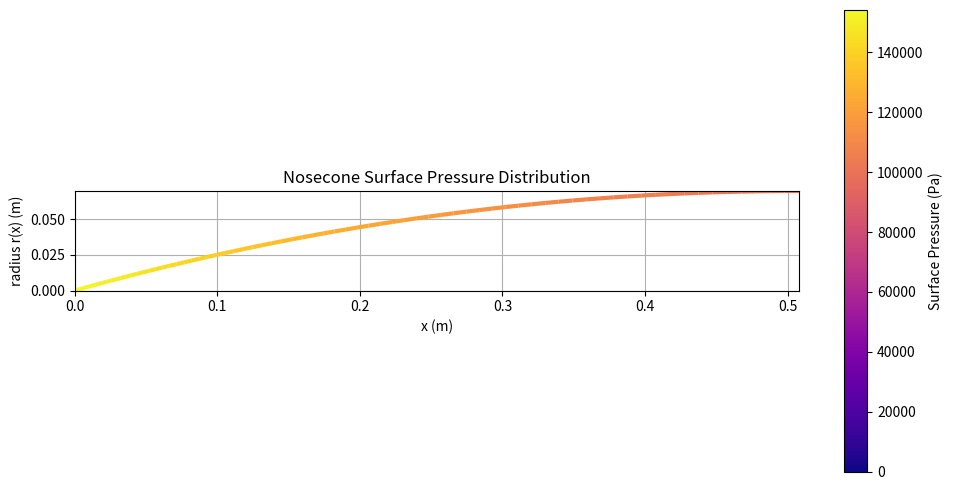

This chart was generated by the following Python code:
import numpy as np
import matplotlib.pyplot as plt
from matplotlib.collections import LineCollection
from scipy.interpolate import RegularGridInterpolator

# ----------------------------
# Geometry helper
# ----------------------------
def _tangent_ogive_profile(L, R, x):
    """
    Return r(x) and dr/dx for a tangent ogive of length L and radius R.
    """
    Rc = (L**2 + R**2) / (2*R)     # ogive sphere radius
    under = Rc - R

    h = np.sqrt(Rc**2 - (x - L)**2)
    r = h - under

    drdx = np.zeros_like(r)
    drdx[:-1] = (r[1:] - r[:-1]) / (x[1:] - x[:-1])
    drdx[-1] = 0.0
    return r, drdx




angles = np.array([2.5, 5.0, 7.5, 10.0, 12.5, 15.0, 17.5, 20.0, 22.5, 25.0, 27.5, 30.0])         # degrees
M_inf_vals = np.array([1.5, 1.75, 2.0, 2.5])
# ----------------------------
# Table 3-1 Initial Cone Surface
# ----------------------------

# localMach[i][j] = M_local at M_inf_vals[i], angles[j]
localMachCones = np.array([
#  delta = 2.5,         5.0,      7.5,     10.0,        12.5,     15.0,      17.5,      20.0,      22.5,       25.0,    27.5,       30.0
    [   1.4866884, 1.4579318, 1.4197316, 1.3748579, 1.3248992, 1.2707392, 1.2127162, 1.1506488, 1.0837313, 1.0100703, 1.0100703, 1.0100703],   # 1.5
    [   1.7340335, 1.7004643, 1.6568043, 1.6064462, 1.5513276, 1.4925484, 1.4306418, 1.3657361, 1.2976505, 1.2259024, 1.1495789, 1.0669388],   # 1.75
    [   1.9808615, 1.9415254, 1.8912335, 1.8340453, 1.7721933, 1.7068837, 1.6386764, 1.5677572, 1.4940884, 1.4174680, 1.3375202, 1.2535953],   # 2.0
    [   2.4729472, 2.4193976, 2.3528628, 2.2788768, 2.2001554, 2.1179422, 2.0327606, 1.9448503, 1.8543543, 1.7613748, 1.6659616, 1.5680718],   # 2.5
])

# Build interpolator ONCE (don't rebuild inside lookup function)
interpLocalMachCones = RegularGridInterpolator(
    (M_inf_vals, angles),
    localMachCones,
    bounds_error=False,
    fill_value=None
)

# localMach[i][j] = M_local at M_inf_vals[i], angles[j]
surfPressureCoeffCones = np.array([
#  delta = 2.5,         5.0,      7.5,     10.0,        12.5,     15.0,      17.5,      20.0,      22.5,       25.0,    27.5,       30.0
    [   0.0123382, 0.0396615, 0.0773864, 0.1237983, 0.1781167, 0.2400313, 0.3095450, 0.3869791, 0.4731538, 0.5699888, 0.5699888, 0.5699888],   # 1.5
    [   0.0114414, 0.0363287, 0.0704289, 0.1122701, 0.1612014, 0.2169225, 0.2792900, 0.3482459, 0.4238192, 0.50619022, 0.59585744, 0.69405243],   # 1.75
    [   0.0107862, 0.0339457, 0.0655812, 0.1044583, 0.1500854, 0.2022339, 0.2607607, 0.3255312, 0.39641336, 0.47330179, 0.55616008, 0.64511954],   # 2.0
    [   0.00982981, 0.0305876, 0.05895952, 0.09413081, 0.1358608, 0.1840343, 0.23852578, 0.29915906, 0.36571047, 0.43791904, 0.51550425, 0.59818912],   # 2.5
])

# Build interpolator ONCE (don't rebuild inside lookup function)
interpSurfPressureCoeffCones = RegularGridInterpolator(
    (M_inf_vals, angles),
    surfPressureCoeffCones,
    bounds_error=False,
    fill_value=None
)


# ----------------------------
# table_lookup function
# ----------------------------
def table_lookup(Mach, delta_rad, interp):
    delta_deg = np.degrees(delta_rad)

    # Interpolator requires a 2D input (N,2)
    val = interp([[Mach,delta_deg]])[0]

    return float(val)




# ----------------------------
# beta and omega functions (from eq. 3-70 notation)
# ----------------------------
def beta_coeff(M, gamma):
    """
    beta from Barrowman eq. (3-70):
    """
    return (gamma*M**2) / (2*(M**2 - 1.0))


def omega_coeff(M, gamma):
    """
    omega from Barrowman eq. (3-70):
    """
    return (1.0/M) * ((1.0 + 0.5*(gamma-1.0)*M**2) / (0.5*(gamma+1.0)) )**((gamma+1.0)/(2.0*(gamma-1.0)))




# ================================================================
# FINAL FUNCTION: 2nd-order Shock-Expansion marching CDp
# ================================================================
def shockexp_pressure_distribution(M_inf, p_inf, L_nose, R, gamma=1.4, npts=80):

    # Discretize nose
    theta = np.linspace(0, np.pi/2, npts)
    x = L_nose * (1 - np.cos(theta))


    r, drdx = _tangent_ogive_profile(L_nose, R, x)
    delta = np.arctan(drdx)

    # Output arrays
    dpds_front = np.zeros(npts-1)
    p2_arr = np.zeros(npts-1)
    p3_arr = np.zeros(npts-1)
    pmid_arr = np.zeros(npts-1)

    # freestream dynamic pressure:
    q_inf = 0.5*gamma*(M_inf**2)*p_inf

    j = 0 

    d1 = delta[j]                            # slope of panel 1
    Cp1 = table_lookup(M_inf, d1, interpSurfPressureCoeffCones)
    p_front = p_inf + Cp1 * q_inf              # p2 for panel 1

    # Barrowman boundary condition:
    dpds_1 = 0.0

    j+=1 # skip first panel

    # March from j = 1 to end
    for j in range(j, npts-1):

        x2, x3 = x[j], x[j+1]
        r2 = r[j]
        d2, d3 = delta[j], delta[j]


        # Local Mach numbers
        M1 = table_lookup(M_inf, d1, interpLocalMachCones)
        M2 = table_lookup(M_inf, d2, interpLocalMachCones)

        # Beta and Omega
        B1 = beta_coeff(M1, gamma)
        B2 = beta_coeff(M2, gamma)
        omega1 = omega_coeff(M1, gamma)
        omega2 = omega_coeff(M2, gamma)

        # Cone pressure at front
        Cp = table_lookup(M_inf, d2, interpSurfPressureCoeffCones)
        p_c2 = p_inf + Cp * q_inf

        #print("p_c2: ", p_c2, p_inf, Cp, q_inf, d2)

        # Eq (3-70) - dp/ds at front
        dpds_2 = (B2/r2)*(omega1*np.sin(d1) - omega2*np.sin(d2)) + (B2/B1)*(omega1/omega2)*dpds_1

        #print(omega1, omega2, B1, B2, M1, M2, M_inf)

        #print(d1, d2)

        #print( (B2/r2), omega1*np.sin(d1), -omega2*np.sin(d2)  )

        #print(f"{(B2/r2):.3f}, {(omega1*np.sin(d1) - omega2*np.sin(d2)):.3f}, {(B2/B1)*(omega1/omega2)*dpds_1}")
        dpds_front[j] = dpds_2

        # Eq (3-68) - pressure along panel
        xm = 0.5*(x2 + x3)
        eta_mid = dpds_2 * (xm - x2)/ ((p_c2 - p_front)*np.cos(d2))

        #print( (p_c2 - p_front)*np.cos(d2), p_c2,p_front )



        p_mid = p_front + (p_c2 - p_front)*np.exp(-eta_mid)
        pmid_arr[j] = p_mid

        eta_rear = dpds_2 * (x3 - x2)/ ((p_c2 - p_front)*np.cos(d2))
        #print(f"{eta_rear:.10f}, {dpds_2:.3f}, {(x3-x2):.3f}, {((p_c2 - p_front)*np.cos(d2))}, {np.cos(d2)}")

        #print(p_c2, p_front)



        p_rear = p_front + (p_c2 - p_front)*np.exp(-eta_rear)

        print(p_rear, p_front, - (p_c2 - p_front)*np.exp(-eta_rear), (p_c2 - p_front), eta_rear)




        p2_arr[j] = p_front
        p3_arr[j] = p_rear

        # Eq (3-71) - slope carryover
        dpds_3 = ((p_c2 - p_rear)/(p_c2 - p_front))*dpds_2

        #print(f"{j:.3f}, {d1:.3f}, {d2:.3f}, {np.sin(d1):.3f}, {np.sin(d2):.3f}, {omega1:.3f}, {omega2:.3f}, {dpds_2:.3f}")

        #print(f"{j:.3f}, {p_mid:.0f}, {p_inf:.0f}, {-(p_c2 - p_front):.0f}, {p_c2:.0f}, {p_front:.0f}, {np.exp(-eta_rear):.0f}")

        # Advance marching state
        dpds_1 = dpds_3
        p_front = p_rear
        d1 = d3


    return {
        "x": x,
        "r": r,
        "delta": delta,
        "dpds_front": dpds_front,
        "p2": p2_arr,
        "p3": p3_arr,
        "pmid": pmid_arr
    }





def plot_shockexp_pressure_contour(data, field="pmid"):
    """
    Plot the tangent-ogive contour r(x) colored by surface pressure.

    field options:
        "pmid"  -> midpoint panel pressure (recommended)
        "p2"    -> front-edge pressure
        "p3"    -> rear-edge pressure
    """

    x = data["x"]
    r = data["r"]      # radius distribution
    p = data["pmid"]

    # pressure is panel-based (N-1), need vertex-based (N)
    p_vertices = np.zeros_like(x)
    p_vertices[:-1] = p
    p_vertices[-1] = p[-1]

    # Build line segments for contour
    points = np.array([x, r]).T.reshape(-1, 1, 2)
    segments = np.concatenate([points[:-1], points[1:]], axis=1)

    # Create colored line
    lc = LineCollection(segments, cmap="plasma")
    lc.set_array(p_vertices)
    lc.set_linewidth(3.0)

    # Plot
    fig, ax = plt.subplots(figsize=(10, 5))
    ax.add_collection(lc)

    ax.set_xlim(x.min(), x.max())
    ax.set_ylim(r.min(), r.max())
    ax.set_aspect("equal", adjustable="box")

    ax.set_xlabel("x (m)")
    ax.set_ylabel("radius r(x) (m)")
    ax.set_title(f"Nosecone Surface Pressure Distribution")

    # Add colorbar
    plt.colorbar(lc, ax=ax, label="Surface Pressure (Pa)")

    plt.grid(True)
    plt.tight_layout()
    plt.show()





M_inf = 1.8
p_inf = 101325 
L_nose = (0.0254*20)
R = 0.5*(0.0254*5.5)

data = shockexp_pressure_distribution(M_inf, p_inf, L_nose, R)
plot_shockexp_pressure_contour(data)